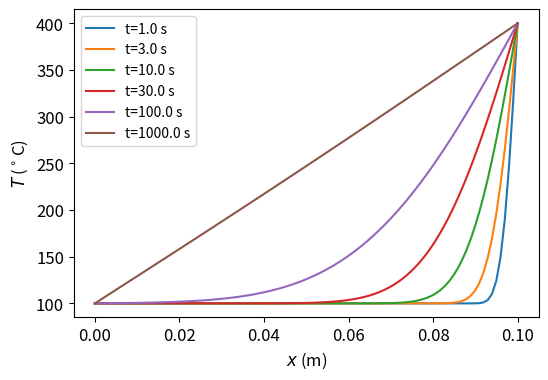

Source code (Python):
# -*- coding: utf-8 -*-
"""
Created on Fri May  6 09:15:27 2022

[redacted]
"""

import numpy as np
import matplotlib.pyplot as plt

ll = 0.1                      
dd = 4.25e-6                  
tt_l = 100.0                  
tt_r = 400.0 
tt0 = 100 
          
   

nn = 100
xih = 0.4
tplot=[1,3,10,30,100, 1000]

a = ll/(nn-1)  
h = xih*a**2/dd

x = np.linspace(0,ll,nn)
tt = tt0*np.ones(nn)
tt[0] = tt_l
tt[-1] = tt_r

hda = h*dd/a**2
def step(tt,hda):
    """Performs one time step, updating array tt."""
    tt[1:-1] += hda*(tt[:-2] + tt[2:] - 2*tt[1:-1])

jplot=[]
for t in tplot:
    jplot.append(int(t/h+0.5))

plt.rc('font', size=12)
plt.figure(figsize=(6, 4))
plt.xlabel(r'$x$ (m)')
plt.ylabel(r'$T$ ($^\circ$C)')

for j in range(max(jplot) + 1):  # for each time step
    if j in jplot:  # if we are plotting at this time step..
        plt.plot(x, tt, label='t=%.1f s' % (j * h))  # ..add a curve to the plot
    step(tt, hda)  # do the FTCS step
plt.legend(fontsize=10)
plt.show()

    


